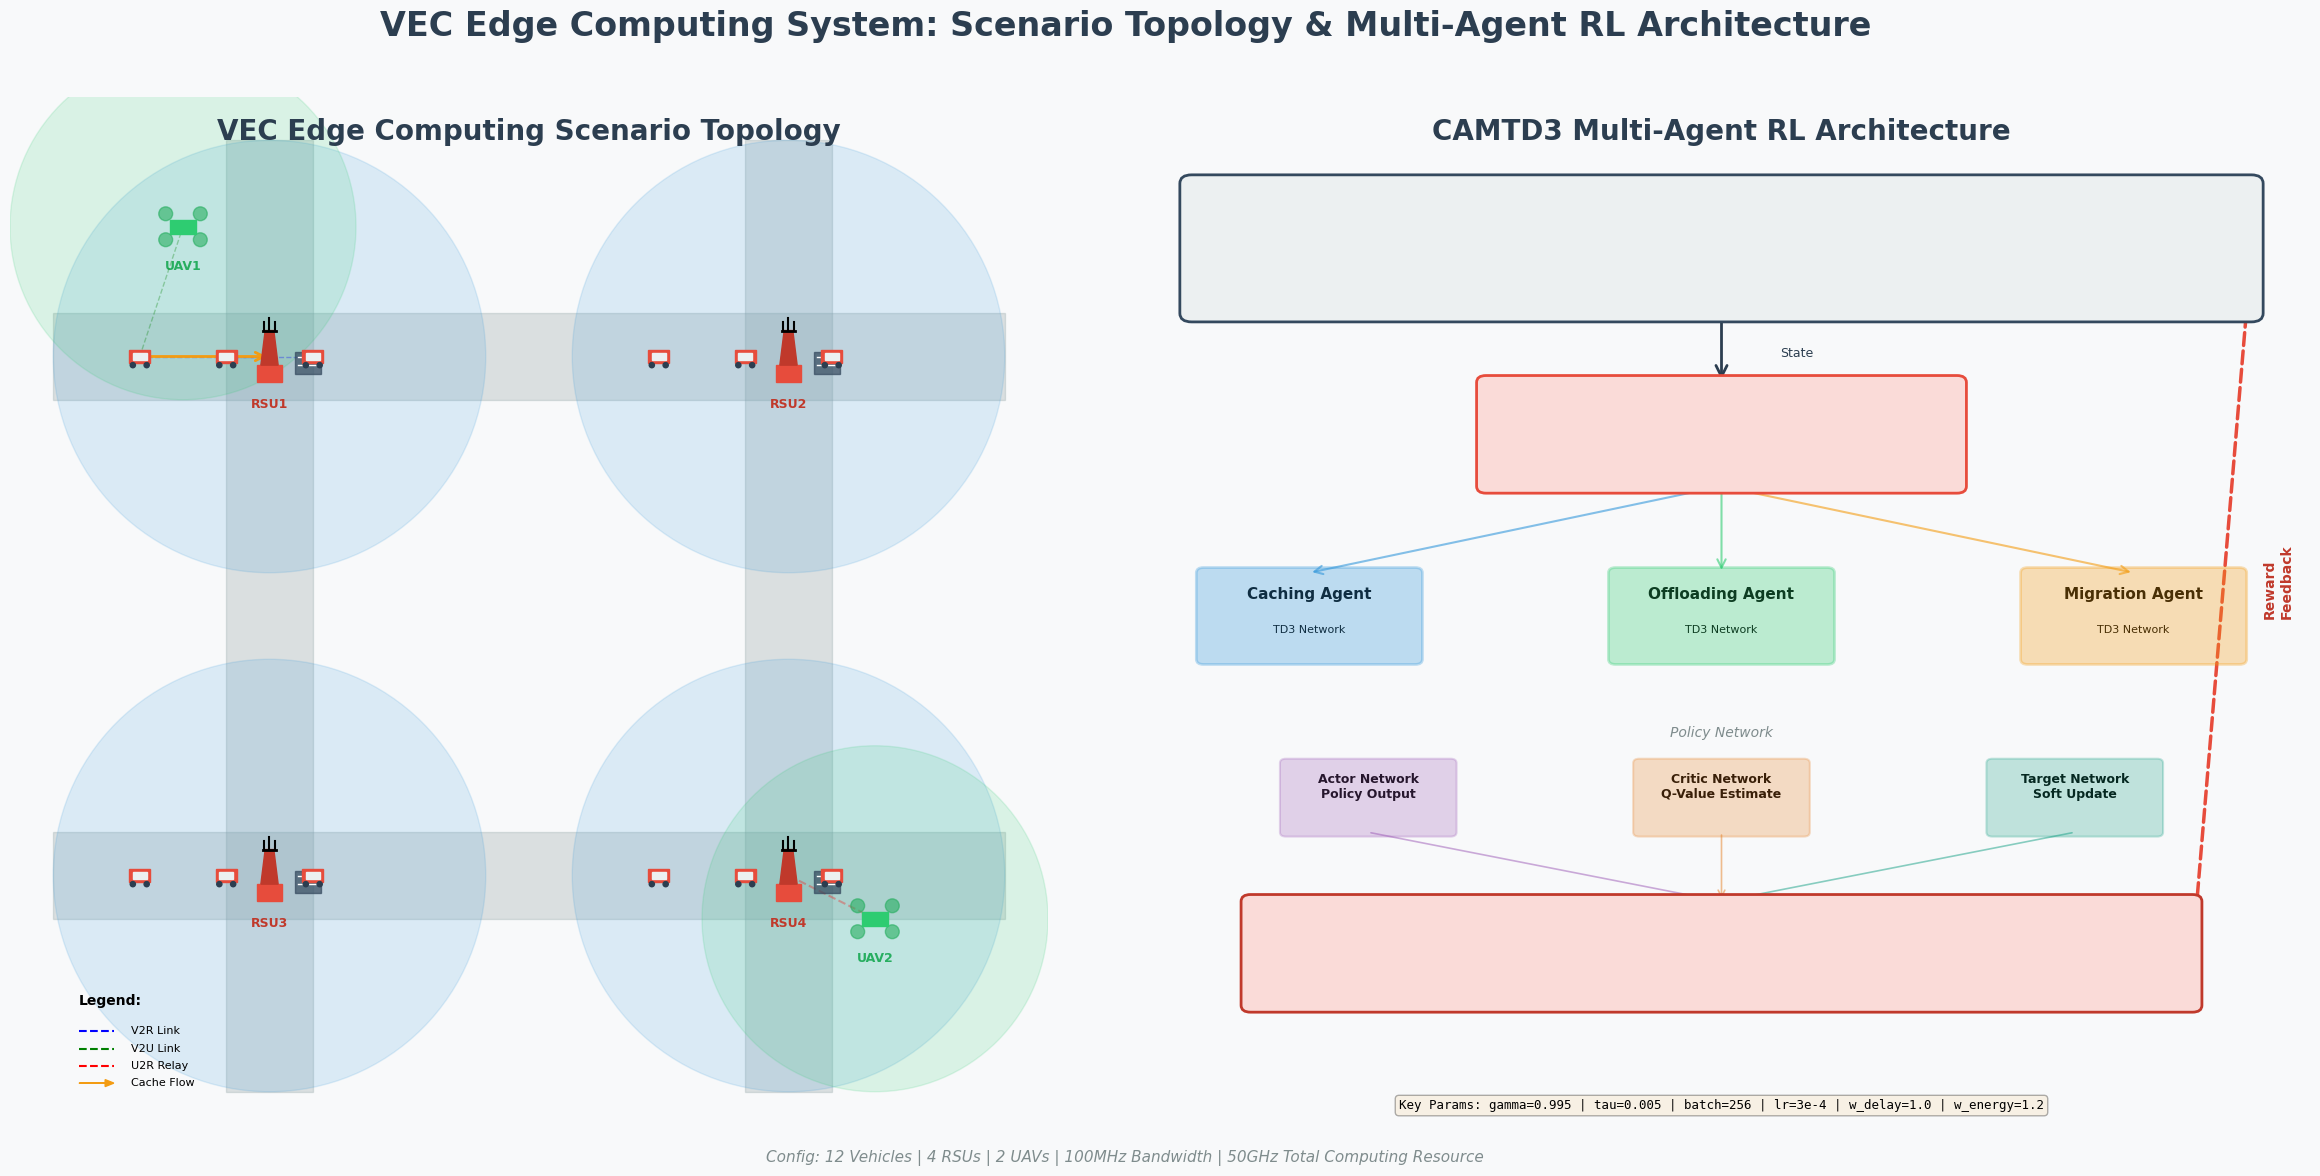

Here is the Python script that generated this plot: (Note: this script raises an exception after producing the figure.)
#!/usr/bin/env python3
# -*- coding: utf-8 -*-
"""
VEC Edge Computing System - Scenario and Algorithm Architecture Diagram Generator (English Version)

Function: Generate academic-level visualization combining scenario topology and algorithm architecture
"""

import matplotlib.pyplot as plt
import matplotlib.patches as patches
from matplotlib.patches import FancyBboxPatch, FancyArrowPatch, Circle, Rectangle, Polygon
import numpy as np

# Set font
plt.rcParams['font.sans-serif'] = ['Arial', 'DejaVu Sans']
plt.rcParams['axes.unicode_minus'] = False
plt.rcParams['font.size'] = 10

def create_scenario_architecture_diagram():
    """Create scenario and algorithm architecture diagram"""
    
    # Create large canvas: left for scenario, right for architecture
    fig = plt.figure(figsize=(24, 12))
    
    # Set light background
    fig.patch.set_facecolor('#F8F9FA')
    
    # ==================== Left: VEC Scenario Topology ====================
    ax_scene = plt.subplot(121)
    ax_scene.set_xlim(0, 12)
    ax_scene.set_ylim(0, 12)
    ax_scene.axis('off')
    ax_scene.set_aspect('equal')
    
    # Title
    ax_scene.text(6, 11.5, 'VEC Edge Computing Scenario Topology', 
                  fontsize=20, ha='center', weight='bold', color='#2C3E50')
    
    # Define node positions (4 intersection scenario)
    # RSU positions (4 intersections)
    rsu_positions = [
        (3, 9),   # Top-left intersection
        (9, 9),   # Top-right intersection
        (3, 3),   # Bottom-left intersection
        (9, 3),   # Bottom-right intersection
    ]
    
    # UAV positions (2 UAVs)
    uav_positions = [
        (2, 10.5),  # Top-left airspace
        (10, 2.5),  # Bottom-right airspace
    ]
    
    # Vehicle positions (12 vehicles on roads)
    vehicle_positions = [
        (1.5, 9), (2.5, 9), (3.5, 9),  # Around top-left
        (7.5, 9), (8.5, 9), (9.5, 9),  # Around top-right
        (1.5, 3), (2.5, 3), (3.5, 3),  # Around bottom-left
        (7.5, 3), (8.5, 3), (9.5, 3),  # Around bottom-right
    ]
    
    # Draw roads (gray rectangles)
    roads = [
        Rectangle((0.5, 8.5), 11, 1, color='#95A5A6', alpha=0.3, zorder=1),  # Top road
        Rectangle((0.5, 2.5), 11, 1, color='#95A5A6', alpha=0.3, zorder=1),  # Bottom road
        Rectangle((2.5, 0.5), 1, 11, color='#95A5A6', alpha=0.3, zorder=1),  # Left road
        Rectangle((8.5, 0.5), 1, 11, color='#95A5A6', alpha=0.3, zorder=1),  # Right road
    ]
    for road in roads:
        ax_scene.add_patch(road)
    
    # Draw RSU coverage (light blue circles)
    for pos in rsu_positions:
        coverage = Circle(pos, 2.5, color='#3498DB', alpha=0.15, zorder=2)
        ax_scene.add_patch(coverage)
    
    # Draw UAV coverage (light green circles)
    for pos in uav_positions:
        coverage = Circle(pos, 2.0, color='#2ECC71', alpha=0.15, zorder=2)
        ax_scene.add_patch(coverage)
    
    # Draw RSU nodes (tower shape)
    for i, pos in enumerate(rsu_positions):
        # Base
        base = Rectangle((pos[0]-0.15, pos[1]-0.3), 0.3, 0.2, 
                         color='#E74C3C', zorder=5)
        ax_scene.add_patch(base)
        # Tower body
        tower = Polygon([
            (pos[0]-0.1, pos[1]-0.1),
            (pos[0]+0.1, pos[1]-0.1),
            (pos[0]+0.05, pos[1]+0.3),
            (pos[0]-0.05, pos[1]+0.3),
        ], color='#C0392B', zorder=5)
        ax_scene.add_patch(tower)
        # Antenna
        ax_scene.plot([pos[0]-0.08, pos[0]+0.08], [pos[1]+0.3, pos[1]+0.3], 
                      'k-', linewidth=2, zorder=5)
        ax_scene.plot([pos[0]-0.06, pos[0]-0.06], [pos[1]+0.3, pos[1]+0.4], 
                      'k-', linewidth=1.5, zorder=5)
        ax_scene.plot([pos[0], pos[0]], [pos[1]+0.3, pos[1]+0.45], 
                      'k-', linewidth=1.5, zorder=5)
        ax_scene.plot([pos[0]+0.06, pos[0]+0.06], [pos[1]+0.3, pos[1]+0.4], 
                      'k-', linewidth=1.5, zorder=5)
        # Label
        ax_scene.text(pos[0], pos[1]-0.6, f'RSU{i+1}', 
                      fontsize=9, ha='center', weight='bold', color='#C0392B')
        # MEC server icon
        server = Rectangle((pos[0]+0.3, pos[1]-0.2), 0.3, 0.25, 
                           color='#34495E', alpha=0.7, zorder=4)
        ax_scene.add_patch(server)
        ax_scene.plot([pos[0]+0.33, pos[0]+0.57], [pos[1]-0.1, pos[1]-0.1], 
                      'w-', linewidth=1, zorder=4)
        ax_scene.plot([pos[0]+0.33, pos[0]+0.57], [pos[1], pos[1]], 
                      'w-', linewidth=1, zorder=4)
    
    # Draw UAV nodes (drone shape)
    for i, pos in enumerate(uav_positions):
        # Body
        body = Rectangle((pos[0]-0.15, pos[1]-0.08), 0.3, 0.16, 
                         color='#2ECC71', zorder=5)
        ax_scene.add_patch(body)
        # Rotors
        for dx, dy in [(-0.2, 0.15), (0.2, 0.15), (-0.2, -0.15), (0.2, -0.15)]:
            prop = Circle((pos[0]+dx, pos[1]+dy), 0.08, 
                          color='#27AE60', alpha=0.6, zorder=4)
            ax_scene.add_patch(prop)
        # Label
        ax_scene.text(pos[0], pos[1]-0.5, f'UAV{i+1}', 
                      fontsize=9, ha='center', weight='bold', color='#27AE60')
    
    # Draw vehicles (red cars)
    for i, pos in enumerate(vehicle_positions):
        # Car body
        car = Rectangle((pos[0]-0.12, pos[1]-0.08), 0.24, 0.16, 
                        color='#E74C3C', zorder=5)
        ax_scene.add_patch(car)
        # Window
        window = Rectangle((pos[0]-0.08, pos[1]-0.04), 0.16, 0.08, 
                           color='#ECF0F1', zorder=6)
        ax_scene.add_patch(window)
        # Wheels
        for dx in [-0.08, 0.08]:
            wheel = Circle((pos[0]+dx, pos[1]-0.1), 0.03, 
                          color='#2C3E50', zorder=6)
            ax_scene.add_patch(wheel)
    
    # Draw communication links (dashed lines)
    # V2R links (blue dashed)
    for veh_pos in vehicle_positions[:3]:
        ax_scene.plot([veh_pos[0], rsu_positions[0][0]], 
                      [veh_pos[1], rsu_positions[0][1]], 
                      'b--', alpha=0.3, linewidth=1, zorder=3)
    
    # V2U links (green dashed)
    ax_scene.plot([vehicle_positions[0][0], uav_positions[0][0]], 
                  [vehicle_positions[0][1], uav_positions[0][1]], 
                  'g--', alpha=0.3, linewidth=1, zorder=3)
    
    # U2R links (red dashed)
    ax_scene.plot([uav_positions[1][0], rsu_positions[3][0]], 
                  [uav_positions[1][1], rsu_positions[3][1]], 
                  'r--', alpha=0.3, linewidth=1.5, zorder=3)
    
    # Draw cache content flow (yellow arrows)
    arrow1 = FancyArrowPatch((1.5, 9), (3, 9),
                             arrowstyle='->', mutation_scale=15, 
                             color='#F39C12', linewidth=2, zorder=4)
    ax_scene.add_patch(arrow1)
    
    # Add legend
    legend_y = 1.0
    ax_scene.text(0.8, legend_y+0.5, 'Legend:', fontsize=10, weight='bold')
    ax_scene.plot([0.8, 1.2], [legend_y+0.2, legend_y+0.2], 'b--', linewidth=1.5)
    ax_scene.text(1.4, legend_y+0.2, 'V2R Link', fontsize=8, va='center')
    ax_scene.plot([0.8, 1.2], [legend_y, legend_y], 'g--', linewidth=1.5)
    ax_scene.text(1.4, legend_y, 'V2U Link', fontsize=8, va='center')
    ax_scene.plot([0.8, 1.2], [legend_y-0.2, legend_y-0.2], 'r--', linewidth=1.5)
    ax_scene.text(1.4, legend_y-0.2, 'U2R Relay', fontsize=8, va='center')
    ax_scene.arrow(0.8, legend_y-0.4, 0.3, 0, head_width=0.08, 
                   head_length=0.1, fc='#F39C12', ec='#F39C12')
    ax_scene.text(1.4, legend_y-0.4, 'Cache Flow', fontsize=8, va='center')
    
    # ==================== Right: Algorithm Architecture ====================
    ax_arch = plt.subplot(122)
    ax_arch.set_xlim(0, 10)
    ax_arch.set_ylim(0, 12)
    ax_arch.axis('off')
    
    # Title
    ax_arch.text(5, 11.5, 'CAMTD3 Multi-Agent RL Architecture', 
                 fontsize=20, ha='center', weight='bold', color='#2C3E50')
    
    # ========== Layer 1: Environment ===========
    env_box = FancyBboxPatch((0.5, 9.5), 9, 1.5, 
                             boxstyle="round,pad=0.1", 
                             edgecolor='#34495E', facecolor='#ECF0F1', 
                             linewidth=2, zorder=10)
    ax_arch.add_patch(env_box)
    ax_arch.text(5, 10.6, 'VEC Environment Layer', fontsize=14, ha='center', weight='bold')
    ax_arch.text(5, 10.2, 'State: Vehicle Position, RSU Load, UAV Battery, Queue Length, Cache Status', 
                 fontsize=9, ha='center', style='italic')
    
    # ========== Layer 2: Agent Layer ==========
    # Central Agent
    central_box = FancyBboxPatch((3, 7.5), 4, 1.2, 
                                 boxstyle="round,pad=0.08", 
                                 edgecolor='#E74C3C', facecolor='#FADBD8', 
                                 linewidth=2, zorder=10)
    ax_arch.add_patch(central_box)
    ax_arch.text(5, 8.4, 'Central Resource Allocation Agent', fontsize=12, ha='center', weight='bold', color='#C0392B')
    ax_arch.text(5, 8.0, 'TD3 Actor-Critic Network', fontsize=9, ha='center')
    ax_arch.text(5, 7.7, 'Action: CPU Freq Allocation + Bandwidth Allocation', fontsize=8, ha='center', style='italic')
    
    # Decision layer agents
    decision_agents = [
        (1.5, 5.5, 'Caching', '#3498DB'),
        (5, 5.5, 'Offloading', '#2ECC71'),
        (8.5, 5.5, 'Migration', '#F39C12'),
    ]
    
    for x, y, name, color in decision_agents:
        box = FancyBboxPatch((x-0.9, y), 1.8, 1, 
                            boxstyle="round,pad=0.06", 
                            edgecolor=color, facecolor=color, 
                            alpha=0.3, linewidth=2, zorder=10)
        ax_arch.add_patch(box)
        ax_arch.text(x, y+0.7, f'{name} Agent', fontsize=11, ha='center', weight='bold')
        ax_arch.text(x, y+0.3, 'TD3 Network', fontsize=8, ha='center')
    
    # ========== Layer 3: Core Algorithm Modules ==========
    modules_y = 3.5
    
    # TD3 core modules
    td3_modules = [
        (2, modules_y, 'Actor Network\nPolicy Output', '#9B59B6'),
        (5, modules_y, 'Critic Network\nQ-Value Estimate', '#E67E22'),
        (8, modules_y, 'Target Network\nSoft Update', '#16A085'),
    ]
    
    for x, y, text, color in td3_modules:
        box = FancyBboxPatch((x-0.7, y), 1.4, 0.8, 
                            boxstyle="round,pad=0.05", 
                            edgecolor=color, facecolor=color, 
                            alpha=0.25, linewidth=1.5, zorder=10)
        ax_arch.add_patch(box)
        ax_arch.text(x, y+0.4, text, fontsize=9, ha='center', weight='bold')
    
    # ========== Layer 4: Optimization Objective ==========
    objective_y = 1.5
    objective_box = FancyBboxPatch((1, objective_y), 8, 1.2, 
                                   boxstyle="round,pad=0.08", 
                                   edgecolor='#C0392B', facecolor='#FADBD8', 
                                   linewidth=2, zorder=10)
    ax_arch.add_patch(objective_box)
    ax_arch.text(5, objective_y+0.8, 'Optimization Objective Function', fontsize=12, ha='center', weight='bold')
    ax_arch.text(5, objective_y+0.4, 'R = -(w_T × Delay + w_E × Energy) - 0.1 × Dropped Tasks', 
                 fontsize=10, ha='center', style='italic', family='monospace')
    
    # ========== Data Flow Arrows ==========
    # Environment → Central Agent
    arrow_env_central = FancyArrowPatch((5, 9.5), (5, 8.7),
                                        arrowstyle='->', mutation_scale=20, 
                                        color='#2C3E50', linewidth=2, zorder=9)
    ax_arch.add_patch(arrow_env_central)
    ax_arch.text(5.5, 9.0, 'State', fontsize=9, color='#2C3E50')
    
    # Central Agent → Decision Agents
    for x, _, _, color in decision_agents:
        arrow = FancyArrowPatch((5, 7.5), (x, 6.5),
                                arrowstyle='->', mutation_scale=15, 
                                color=color, linewidth=1.5, zorder=9, alpha=0.6)
        ax_arch.add_patch(arrow)
    
    # Decision Agents → TD3 Modules
    ax_arch.text(5, 4.6, 'Policy Network', fontsize=10, ha='center', color='#7F8C8D', style='italic')
    
    # TD3 Modules → Optimization Objective
    for x, _, _, color in td3_modules:
        arrow = FancyArrowPatch((x, modules_y), (5, objective_y+1.2),
                                arrowstyle='->', mutation_scale=12, 
                                color=color, linewidth=1.2, zorder=9, alpha=0.5)
        ax_arch.add_patch(arrow)
    
    # Feedback loop
    feedback_arrow = FancyArrowPatch((9, objective_y+0.6), (9.5, 10.2),
                                     arrowstyle='->', mutation_scale=18, 
                                     color='#E74C3C', linewidth=2.5, 
                                     linestyle='dashed', zorder=9)
    ax_arch.add_patch(feedback_arrow)
    ax_arch.text(9.6, 6, 'Reward\nFeedback', fontsize=10, ha='left', 
                 weight='bold', color='#C0392B', rotation=90)
    
    # ========== Bottom Key Parameters ==========
    params_y = 0.3
    ax_arch.text(5, params_y, 
                 'Key Params: gamma=0.995 | tau=0.005 | batch=256 | lr=3e-4 | w_delay=1.0 | w_energy=1.2',
                 fontsize=9, ha='center', family='monospace', 
                 bbox=dict(boxstyle='round', facecolor='wheat', alpha=0.3))
    
    # ========== Overall Title ==========
    fig.suptitle('VEC Edge Computing System: Scenario Topology & Multi-Agent RL Architecture', 
                 fontsize=24, weight='bold', y=0.98, color='#2C3E50')
    
    # Add bottom description
    fig.text(0.5, 0.02, 
             'Config: 12 Vehicles | 4 RSUs | 2 UAVs | 100MHz Bandwidth | 50GHz Total Computing Resource',
             ha='center', fontsize=11, style='italic', color='#7F8C8D')
    
    plt.tight_layout(rect=[0, 0.03, 1, 0.96])
    
    # Save figure
    output_path = 'd:/VEC_mig_caching/results/scenario_architecture_diagram_en.png'
    plt.savefig(output_path, dpi=300, bbox_inches='tight', 
                facecolor='#F8F9FA', edgecolor='none')
    print(f"✅ Scenario architecture diagram saved to: {output_path}")
    
    # Show figure
    plt.show()
    
    return output_path

if __name__ == '__main__':
    create_scenario_architecture_diagram()
